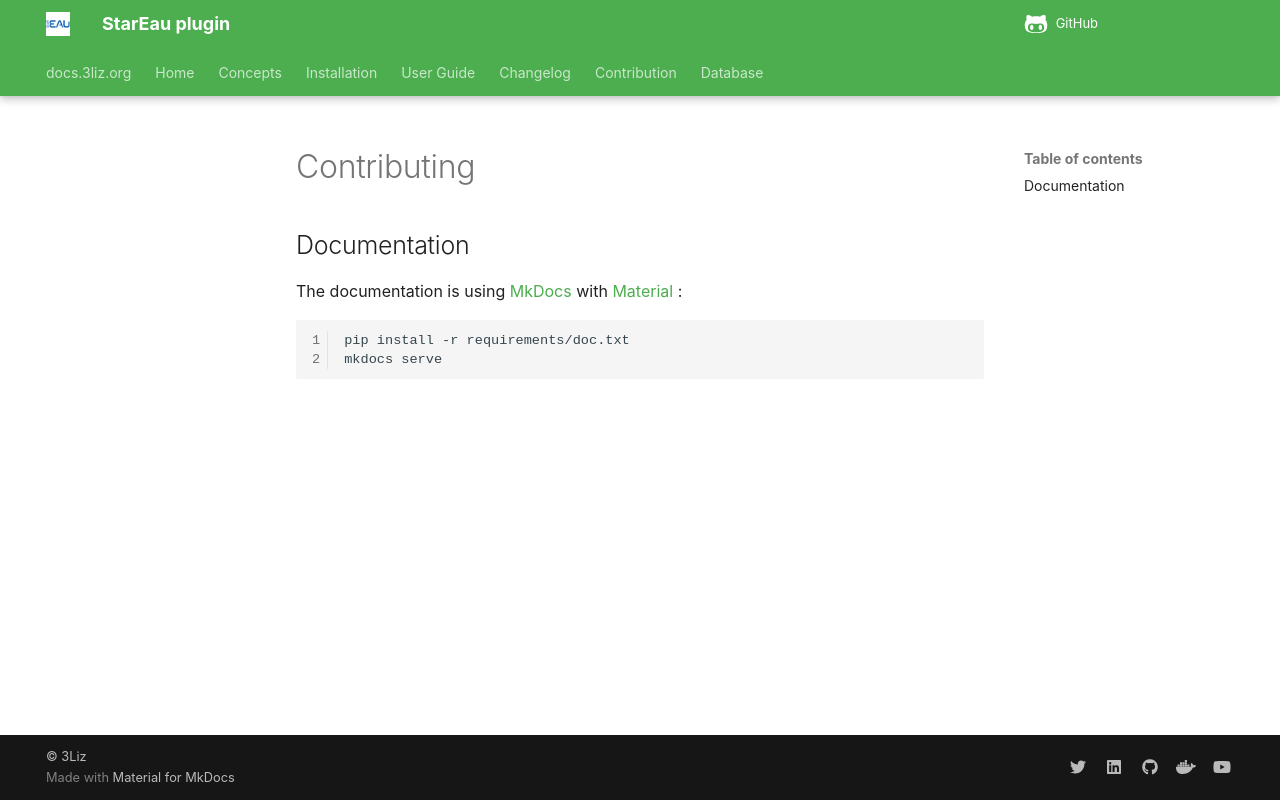

repository: 3liz/qgis-stareau-plugin · page: CONTRIBUTING/index.html · generator: mkdocs

# Contributing

## Documentation

The documentation is using [MkDocs](https://www.mkdocs.org/) with [Material](https://squidfunk.github.io/mkdocs-material/) :

```bash
pip install -r requirements/doc.txt
mkdocs serve
```
